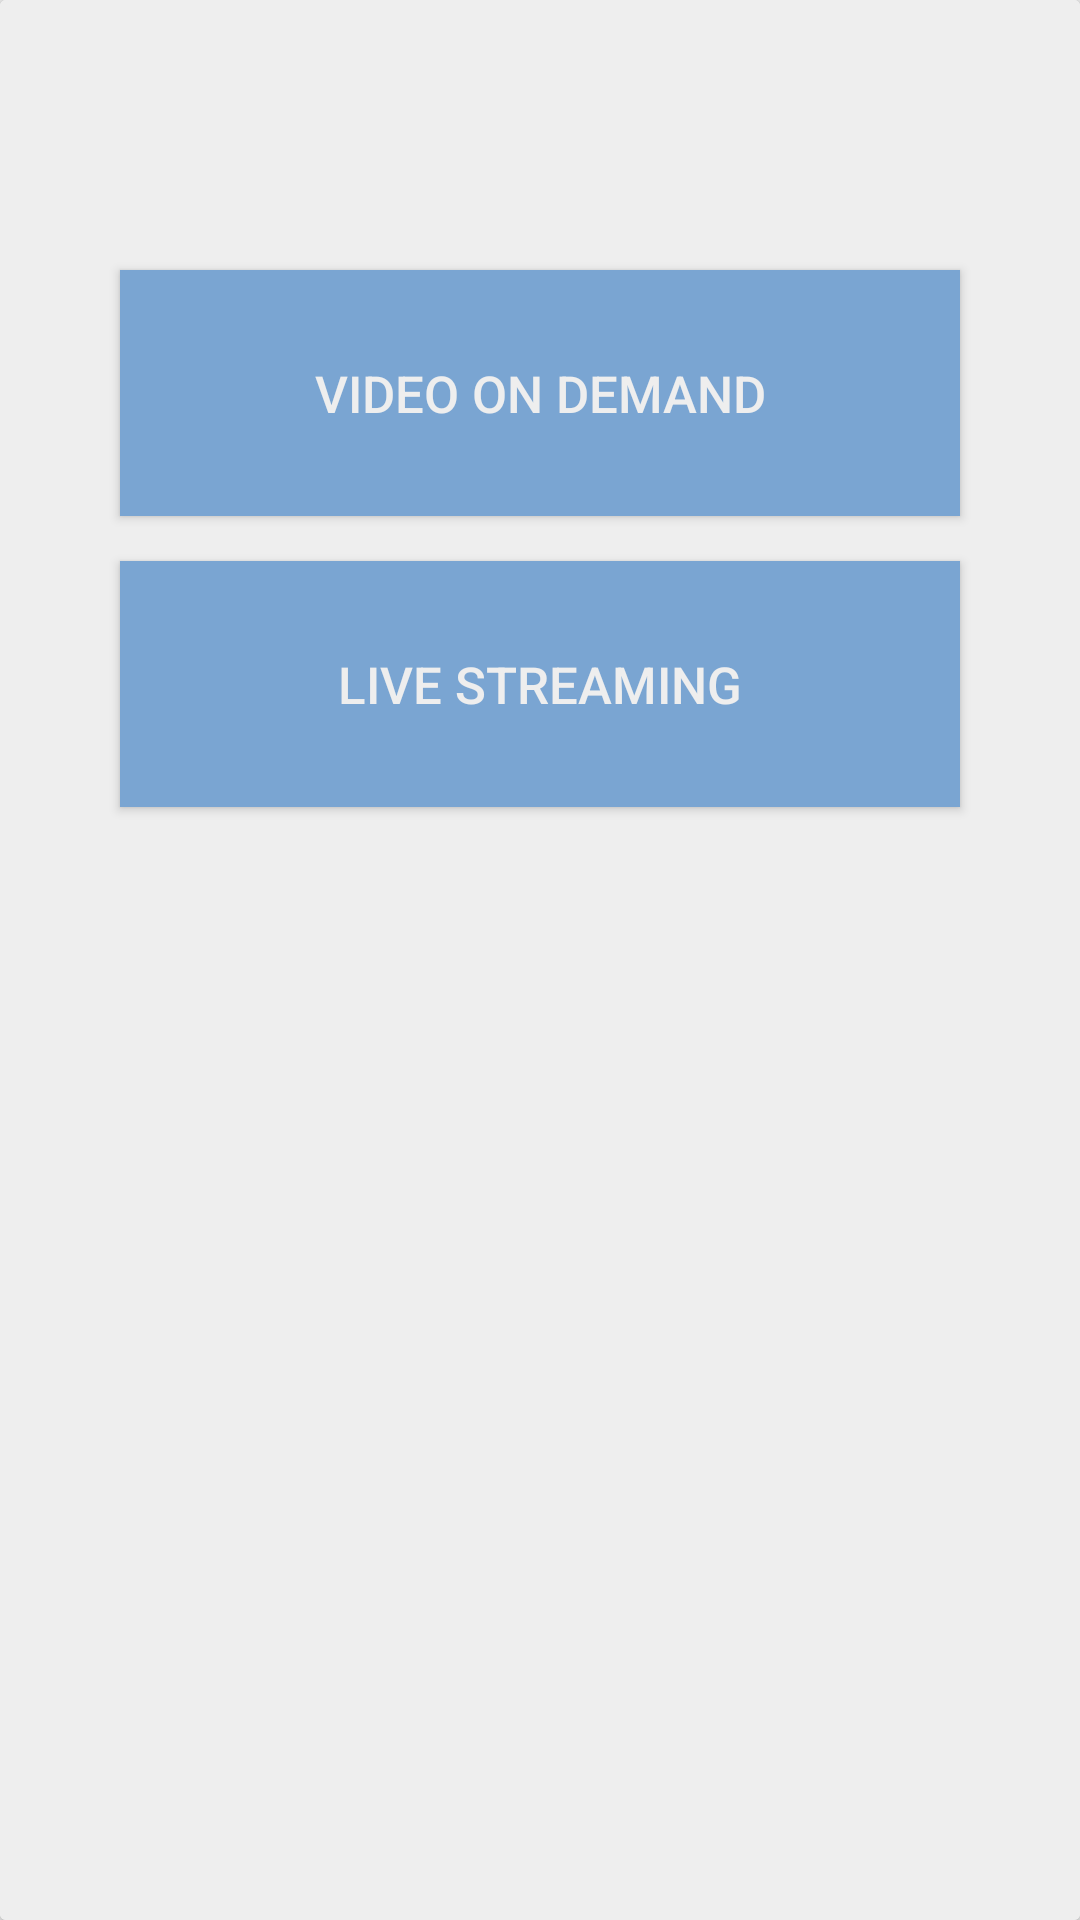

Produce the Android XML layout that renders to this screen, including the resource entries it uses.
<!-- AndroidManifest.xml: application theme AppTheme -->
<!-- res/layout/activity_video_streaming.xml -->
<?xml version="1.0" encoding="utf-8"?>
<androidx.constraintlayout.widget.ConstraintLayout xmlns:android="http://schemas.android.com/apk/res/android"
    xmlns:app="http://schemas.android.com/apk/res-auto"
    xmlns:tools="http://schemas.android.com/tools"
    android:layout_width="match_parent"
    android:layout_height="match_parent"
    android:background="@color/colorBackground"
    tools:context=".VideoStreaming">

    <androidx.cardview.widget.CardView
        android:id="@+id/cardView"
        android:layout_width="0dp"
        android:layout_height="wrap_content"
        android:background="@color/colorBackground"
        app:layout_constraintEnd_toEndOf="parent"
        app:layout_constraintStart_toStartOf="parent"
        app:layout_constraintTop_toTopOf="parent">

        <LinearLayout
            android:layout_width="match_parent"
            android:layout_height="match_parent"
            android:background="@color/colorBackground"
            android:orientation="vertical">

            <Button
                android:id="@+id/Video"
                android:layout_width="match_parent"
                android:layout_height="82dp"
                android:layout_marginStart="40dp"
                android:layout_marginTop="90dp"
                android:layout_marginEnd="40dp"
                android:layout_marginBottom="15dp"
                android:background="@color/colorPrimary"
                android:onClick="VideoOnDemand"
                android:text="@string/vod"
                android:textColor="@color/colorBackground"
                android:textSize="17sp"
                app:layout_constraintBottom_toTopOf="@+id/Stream"
                app:layout_constraintEnd_toEndOf="parent"
                app:layout_constraintStart_toStartOf="parent"
                app:layout_constraintTop_toTopOf="parent" />

            <Button
                android:id="@+id/Stream"
                android:layout_width="match_parent"
                android:layout_height="82dp"
                android:layout_marginStart="40dp"
                android:layout_marginEnd="40dp"
                android:layout_marginBottom="518dp"
                android:background="@color/colorPrimary"
                android:onClick="VideoLive"
                android:text="@string/videoLive"
                android:textColor="@color/colorBackground"
                android:textSize="17sp"
                app:layout_constraintBottom_toBottomOf="parent"
                app:layout_constraintEnd_toEndOf="parent"
                app:layout_constraintStart_toStartOf="parent"
                app:layout_constraintTop_toBottomOf="@+id/Video" />
        </LinearLayout>
    </androidx.cardview.widget.CardView>
</androidx.constraintlayout.widget.ConstraintLayout>
<!-- resources referenced by this layout -->
<resources>
  <color name="colorBackground">#EEEEEE</color>
  <color name="colorPrimary">#7AA5D2</color>
  <string name="videoLive">Live Streaming</string>
  <string name="vod">Video On Demand</string>
  <style name="AppTheme" parent="Theme.AppCompat.Light.DarkActionBar">
          
          <item name="colorPrimary">@color/colorPrimary</item>
          <item name="colorPrimaryDark">@color/colorPrimaryDark</item>
          <item name="colorAccent">@color/colorAccent</item>
      </style>
  <color name="colorPrimaryDark">#6296CA</color>
  <color name="colorAccent">#D81B60</color>
</resources>
